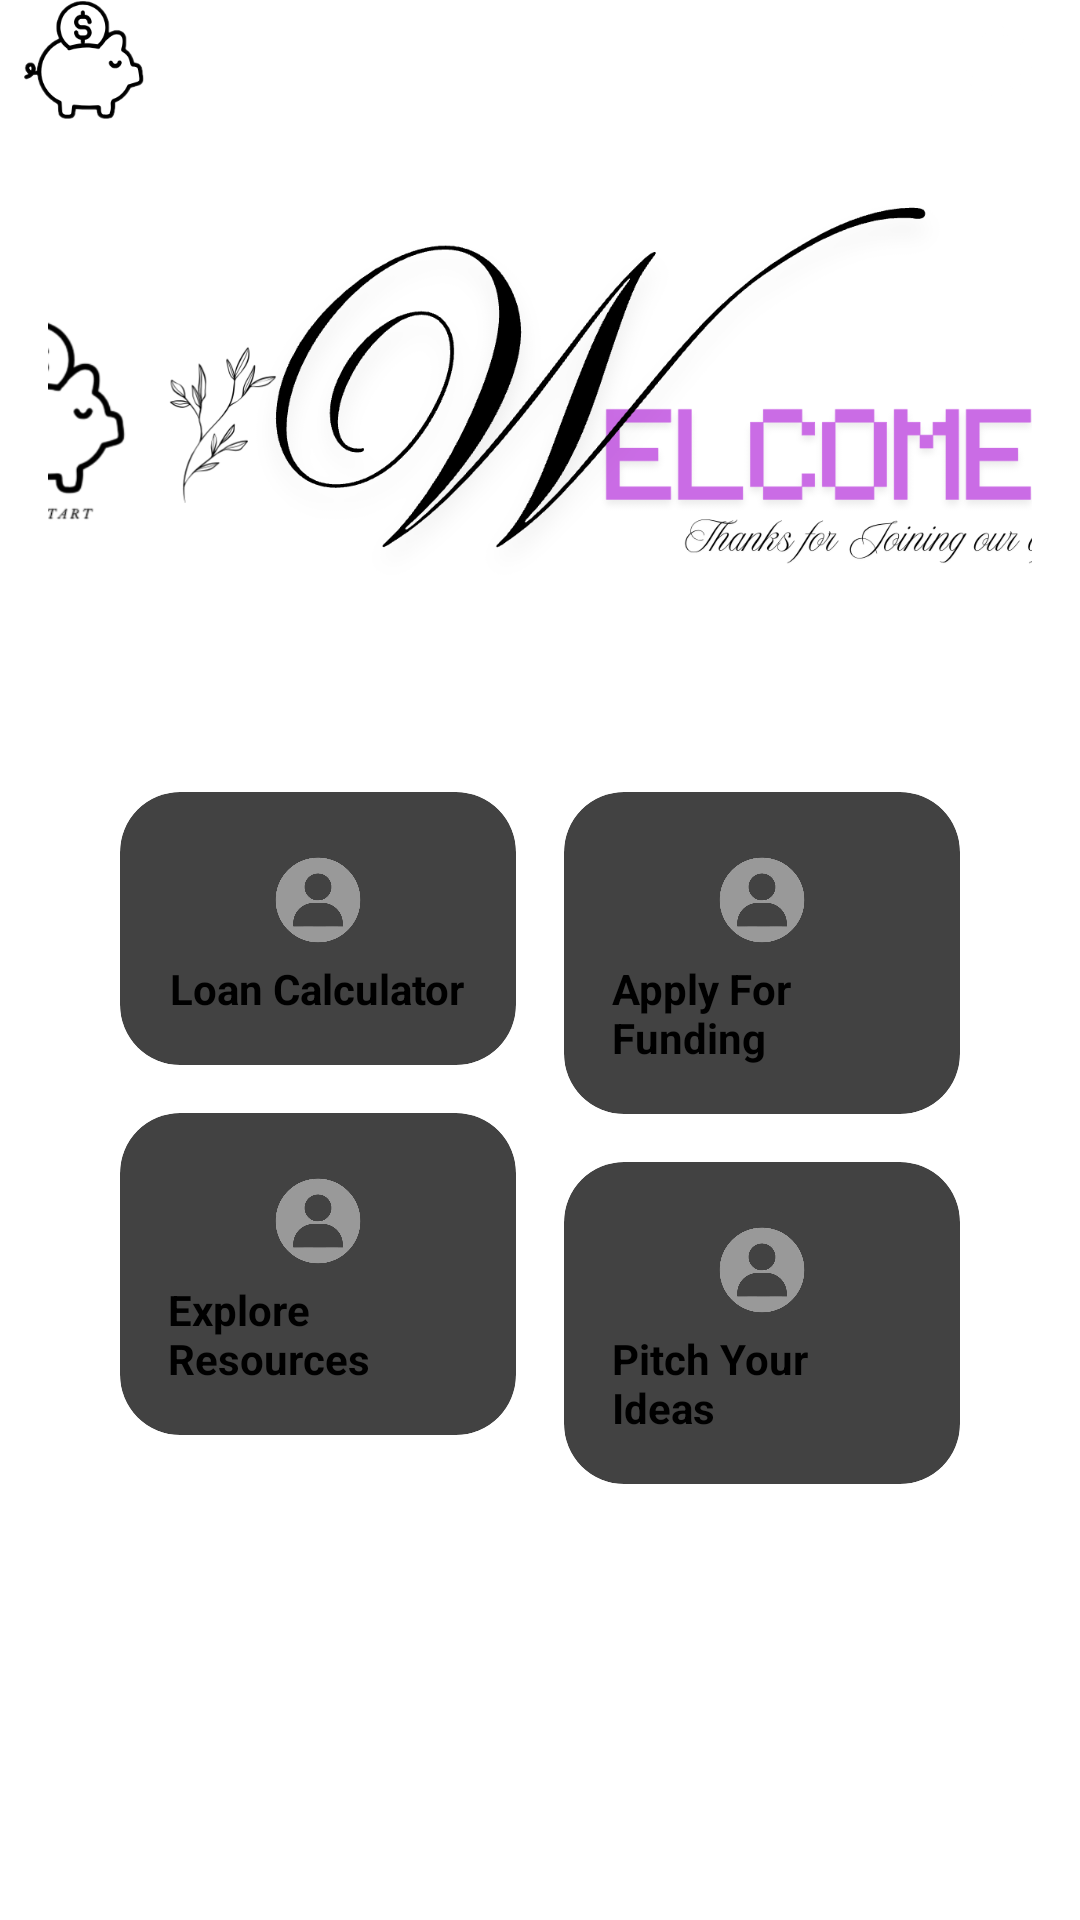

The Android layout XML behind this screen, and the referenced resources:
<!-- AndroidManifest.xml: application theme Theme.Project -->
<!-- res/layout/activity_main.xml -->
<?xml version="1.0" encoding="utf-8"?>
<androidx.drawerlayout.widget.DrawerLayout
    xmlns:android="http://schemas.android.com/apk/res/android"
    xmlns:app="http://schemas.android.com/apk/res-auto"
    xmlns:tools="http://schemas.android.com/tools"
    android:id="@+id/drawer_layout"
    android:layout_width="match_parent"
    android:layout_height="match_parent"
    tools:context=".MainActivity">

    
    <androidx.constraintlayout.widget.ConstraintLayout
        android:layout_width="match_parent"
        android:layout_height="match_parent">

        <include
            android:id="@+id/appBar"
            layout="@layout/custom_toolbar"
            android:layout_width="match_parent"
            android:layout_height="wrap_content"
            app:layout_constraintTop_toTopOf="parent" />

        <ScrollView
            android:layout_width="0dp"
            android:layout_height="0dp"
            android:fillViewport="true"
            android:padding="16dp"
            app:layout_constraintTop_toBottomOf="@id/appBar"
            app:layout_constraintBottom_toBottomOf="parent"
            app:layout_constraintStart_toStartOf="parent"
            app:layout_constraintEnd_toEndOf="parent">

            <LinearLayout
                android:layout_width="match_parent"
                android:layout_height="wrap_content"
                android:orientation="vertical"
                android:gravity="center_horizontal">

                <ImageView
                    android:id="@+id/bannerImage"
                    android:layout_width="match_parent"
                    android:layout_height="160dp"
                    android:layout_marginBottom="24dp"
                    android:scaleType="centerCrop"
                    android:src="@drawable/img_5"
                    android:background="@drawable/rounded_banner" />

                <include
                    layout="@layout/dashboard_cards"
                    android:layout_width="match_parent"
                    android:layout_height="wrap_content" />
            </LinearLayout>
        </ScrollView>
    </androidx.constraintlayout.widget.ConstraintLayout>

    
    <com.google.android.material.navigation.NavigationView
        android:id="@+id/nav_view"
        android:layout_width="wrap_content"
        android:layout_height="match_parent"
        android:layout_gravity="start"
        app:menu="@menu/nav_drawer_men"
        app:headerLayout="@layout/nav_header" />

</androidx.drawerlayout.widget.DrawerLayout>
<!-- res/layout/custom_toolbar.xml (included above) -->
<androidx.appcompat.widget.Toolbar xmlns:android="http://schemas.android.com/apk/res/android"
    xmlns:app="http://schemas.android.com/apk/res-auto"
    android:id="@+id/toolbar"
    android:layout_width="match_parent"
    android:layout_height="?attr/actionBarSize"
    android:background="?attr/colorPrimary"
    android:elevation="4dp"
    android:theme="@style/ThemeOverlay.MaterialComponents.Dark.ActionBar">

    <RelativeLayout
        android:layout_width="match_parent"
        android:layout_height="match_parent"
        android:paddingStart="8dp"
        android:paddingEnd="8dp">

        
        <ImageView
            android:id="@+id/logoImage"
            android:layout_width="40dp"
            android:layout_height="40dp"
            android:layout_alignParentStart="true"
            android:layout_centerVertical="true"
            android:src="@drawable/img_1" />

        
        <TextView
            android:id="@+id/titleText"
            android:layout_width="wrap_content"
            android:layout_height="wrap_content"
            android:layout_centerInParent="true"
            android:text="Fund Start"
            android:textSize="25sp"
            android:textColor="@android:color/white"
            android:textStyle="bold" />

        
        <ImageView
            android:id="@+id/icon_Search"
            android:layout_width="40dp"
            android:layout_height="40dp"
            android:layout_alignParentEnd="true"
            android:layout_marginEnd="48dp"
            android:layout_centerVertical="true"
            android:src="@drawable/ic_search"
            android:contentDescription="Search"
            app:tint="@android:color/white" />

        
        <ImageView
            android:id="@+id/icon_Settings"
            android:layout_width="40dp"
            android:layout_height="40dp"
            android:layout_alignParentEnd="true"
            android:layout_centerVertical="true"
            android:src="@drawable/img_2"
            android:contentDescription="Settings"
            app:tint="@android:color/white" />

    </RelativeLayout>
</androidx.appcompat.widget.Toolbar>
<!-- res/layout/dashboard_cards.xml (included above) -->
<?xml version="1.0" encoding="utf-8"?>
<LinearLayout xmlns:android="http://schemas.android.com/apk/res/android"
    xmlns:app="http://schemas.android.com/apk/res-auto"
    android:id="@+id/dashboardCards"
    android:layout_width="match_parent"
    android:layout_height="wrap_content"
    android:orientation="horizontal"
    android:layout_marginTop="16dp"
    android:padding="16dp">

    
    <LinearLayout
        android:layout_width="0dp"
        android:layout_height="wrap_content"
        android:layout_weight="1"
        android:orientation="vertical">

        <androidx.cardview.widget.CardView
            android:id="@+id/loanCalculatorCard"
            android:layout_width="match_parent"
            android:layout_height="wrap_content"
            android:layout_margin="8dp"
            app:cardCornerRadius="20dp"
            app:cardElevation="4dp">

            <LinearLayout
                android:layout_width="match_parent"
                android:layout_height="wrap_content"
                android:gravity="center"
                android:orientation="vertical"
                android:padding="16dp">

                <ImageView
                    android:layout_width="40dp"
                    android:layout_height="40dp"
                    android:src="@drawable/img_3" />

                <TextView
                    android:layout_width="wrap_content"
                    android:layout_height="wrap_content"
                    android:text="Loan Calculator"
                    android:textColor="@color/black"
                    android:textSize="14sp"
                    android:textStyle="bold" />
            </LinearLayout>
        </androidx.cardview.widget.CardView>

        <androidx.cardview.widget.CardView
            android:id="@+id/resourcesCard"
            android:layout_width="match_parent"
            android:layout_height="wrap_content"
            android:layout_margin="8dp"
            app:cardCornerRadius="20dp"
            app:cardElevation="4dp">

            <LinearLayout
                android:layout_width="match_parent"
                android:layout_height="wrap_content"
                android:gravity="center"
                android:orientation="vertical"
                android:padding="16dp">

                <ImageView
                    android:layout_width="40dp"
                    android:layout_height="40dp"
                    android:src="@drawable/img_3" />

                <TextView
                    android:layout_width="wrap_content"
                    android:layout_height="wrap_content"
                    android:text="Explore Resources"
                    android:textColor="@color/black"
                    android:textSize="14sp"
                    android:textStyle="bold" />
            </LinearLayout>
        </androidx.cardview.widget.CardView>
    </LinearLayout>

    
    <LinearLayout
        android:layout_width="0dp"
        android:layout_height="wrap_content"
        android:layout_weight="1"
        android:orientation="vertical">

        <androidx.cardview.widget.CardView
            android:id="@+id/fundingCard"
            android:layout_width="match_parent"
            android:layout_height="wrap_content"
            android:layout_margin="8dp"
            app:cardCornerRadius="20dp"
            app:cardElevation="4dp">

            <LinearLayout
                android:layout_width="match_parent"
                android:layout_height="wrap_content"
                android:gravity="center"
                android:orientation="vertical"
                android:padding="16dp">

                <ImageView
                    android:layout_width="40dp"
                    android:layout_height="40dp"
                    android:src="@drawable/img_3" />

                <TextView
                    android:layout_width="wrap_content"
                    android:layout_height="wrap_content"
                    android:text="Apply For Funding"
                    android:textColor="@color/black"
                    android:textSize="14sp"
                    android:textStyle="bold" />
            </LinearLayout>
        </androidx.cardview.widget.CardView>

        <androidx.cardview.widget.CardView
            android:id="@+id/tipsCard"
            android:layout_width="match_parent"
            android:layout_height="wrap_content"
            android:layout_margin="8dp"
            app:cardCornerRadius="20dp"
            app:cardElevation="4dp">

            <LinearLayout
                android:layout_width="match_parent"
                android:layout_height="wrap_content"
                android:gravity="center"
                android:orientation="vertical"
                android:padding="16dp">

                <ImageView
                    android:layout_width="40dp"
                    android:layout_height="40dp"
                    android:src="@drawable/img_3" />

                <TextView
                    android:layout_width="wrap_content"
                    android:layout_height="wrap_content"
                    android:text="Pitch Your Ideas"
                    android:textColor="@color/black"
                    android:textSize="14sp"
                    android:textStyle="bold" />
            </LinearLayout>
        </androidx.cardview.widget.CardView>
    </LinearLayout>
</LinearLayout>
<!-- res/layout/nav_header.xml (included above) -->
<LinearLayout xmlns:android="http://schemas.android.com/apk/res/android"
    android:padding="16dp"
    android:layout_width="match_parent"
    android:layout_height="160dp"
    android:background="@color/Purple"
    android:gravity="bottom"
    android:orientation="vertical">

    <TextView
        android:layout_width="wrap_content"
        android:layout_height="wrap_content"
        android:text="Hello User!"
        android:textColor="@android:color/white"
        android:textStyle="bold"
        android:textSize="18sp" />
</LinearLayout>
<!-- resources referenced by this layout -->
<resources>
  <color name="Purple">#8C8C6ED9</color>
  <color name="black">#FF000000</color>
  <!-- drawable img_1: png bitmap (drawable, 10095 bytes) -->
  <!-- drawable img_2: png bitmap (drawable, 22375 bytes) -->
  <!-- drawable img_3: png bitmap (drawable, 31827 bytes) -->
  <!-- drawable img_5: png bitmap (drawable, 124259 bytes) -->
</resources>
